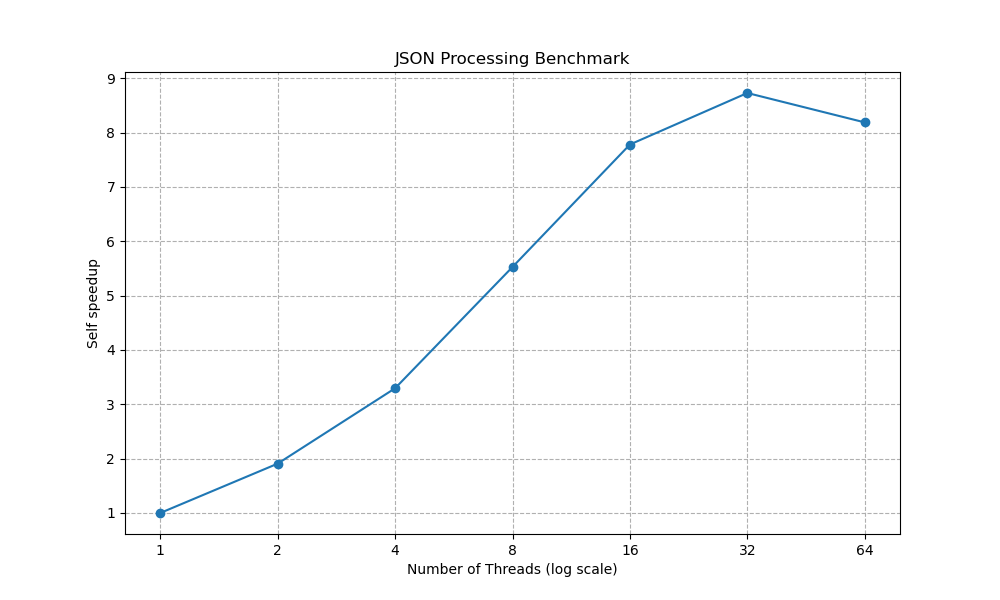

The data file committed next to this chart (first rows):
Threads, Average_Time, Average_Stage_1_Time, Average_Stage_2_Time, Average_Stage_1+2_Time
1, 0.1634, 0.1492, 0.0071, 0.1563
2, 0.08564, 0.07444, 0.00385, 0.07829
4, 0.0496, 0.03987, 0.002001, 0.04187
8, 0.02957, 0.02088, 0.0013, 0.02218
16, 0.021, 0.01233, 0.001168, 0.01349
32, 0.01872, 0.008997, 0.00144, 0.01044
64, 0.01996, 0.009672, 0.001693, 0.01137
